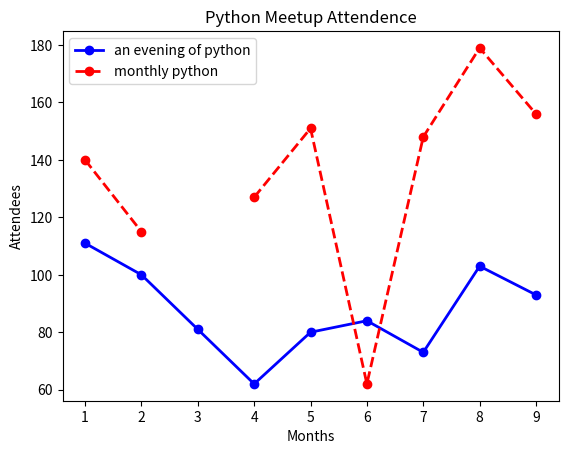

Recreate this plot in Python.
import matplotlib.pyplot as plt

x = [1,2,3,4,5,6,7,8,9]
y = [111,100,81,62,80,84,73,103,93]
y2 = [140,115,None,127,151,62,148,179,156]

fig, ax = plt.subplots()

line1, = ax.plot(x,y)
line2, = ax.plot(x,y2)

#format line 1
line1.set_color('b')
line1.set_marker('o')
line1.set_linewidth(2)
line1.set_linestyle('-')
line1.set_label('an evening of python')

#format line 2
line2.set_color('r')
line2.set_marker('o')
line2.set_linewidth(2)
line2.set_linestyle('--')
line2.set_label('monthly python')

#format axes
ax.set_ylabel('Attendees')
ax.set_xlabel('Months')
ax.set_title('Python Meetup Attendence')
ax.legend()

plt.show()
